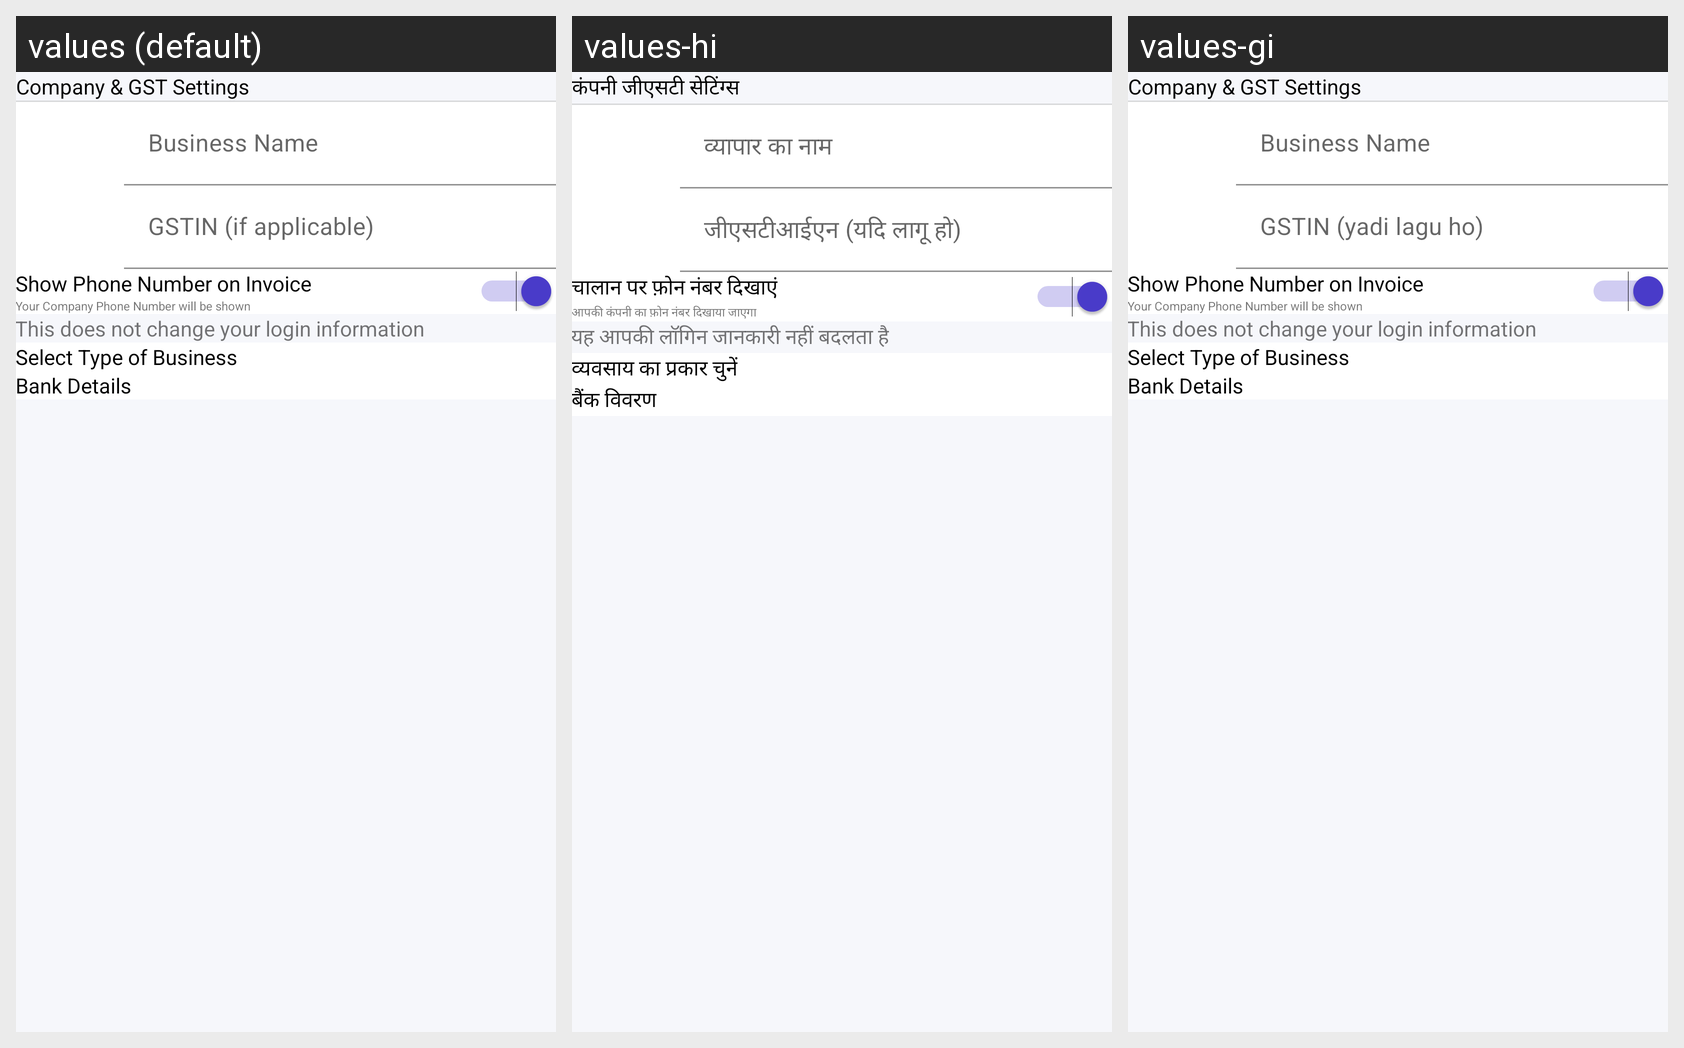

For this localized Android screen grid, give each drawn string resource with its value in every locale shown.
Android screen res/layout/activity_company_settings.xml rendered under 3 locales, left to right: values (default), values-hi, values-gi. Device: Nexus 5 (rendered at 1080×1920; each locale shown at half size, 540×960, under a caption strip naming it); theme SplashTheme.
Strings drawn on this screen, with the default value and each locale's value (text and hints the layout hard-codes, and strings that could not be matched under every locale, appear in the picture but are not listed):

Company_GST_Settings
  values: Company & GST Settings
  values-hi: कंपनी जीएसटी सेटिंग्स
  values-gi: Company & GST Settings

Show_Phone_Number_on_Invoice
  values: Show Phone Number on Invoice
  values-hi: चालान पर फ़ोन नंबर दिखाएं
  values-gi: Show Phone Number on Invoice

Your_Company_Phone_Number_will_be_shown
  values: Your Company Phone Number will be shown
  values-hi: आपकी कंपनी का फ़ोन नंबर दिखाया जाएगा
  values-gi: Your Company Phone Number will be shown

This_does_not_change_your_login_information
  values: This does not change your login information
  values-hi: यह आपकी लॉगिन जानकारी नहीं बदलता है
  values-gi: This does not change your login information

Select_Type_of_Business
  values: Select Type of Business
  values-hi: व्यवसाय का प्रकार चुनें
  values-gi: Select Type of Business

Bank_Details
  values: Bank Details
  values-hi: बैंक विवरण
  values-gi: Bank Details
